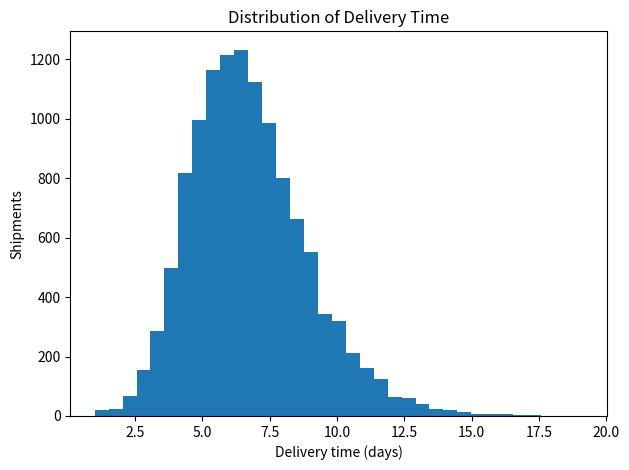
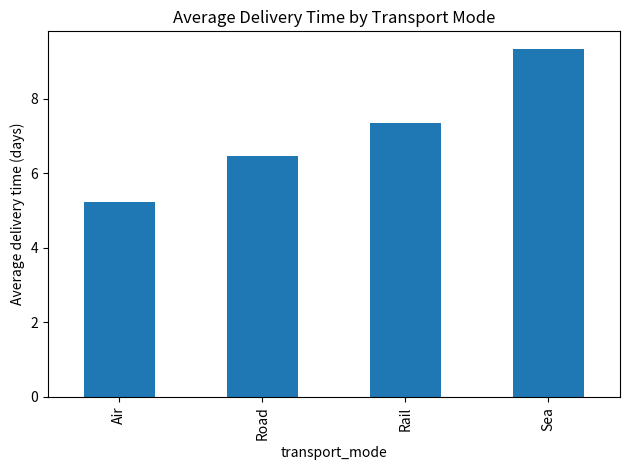
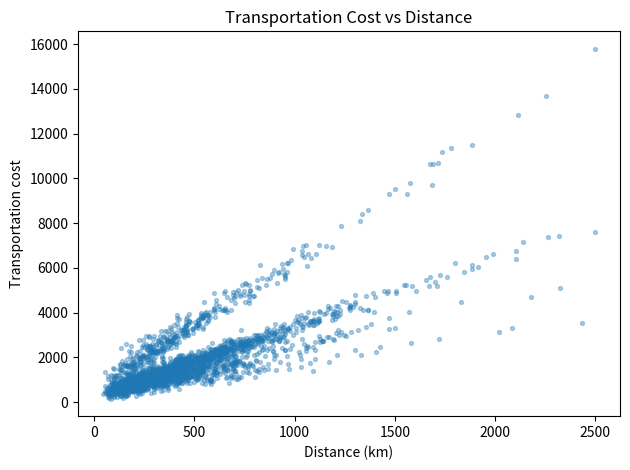
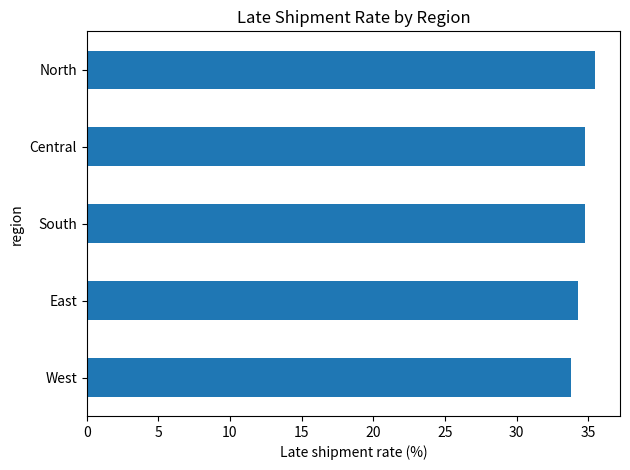

Here is the Python script that generated these plots, in order:
import numpy as np
import pandas as pd
import matplotlib.pyplot as plt

np.random.seed(42)
n = 12000
regions = np.array(['North','South','East','West','Central'])
transport = np.array(['Road','Rail','Air','Sea'])
region = np.random.choice(regions, n, p=[.22,.20,.18,.20,.20])
mode = np.random.choice(transport, n, p=[.58,.17,.15,.10])
volume = np.clip(np.random.gamma(4.2, 23, n) + np.where(mode=='Sea',80,0) + np.where(mode=='Rail',35,0), 5, None)
distance = np.clip(np.random.lognormal(np.log(380), .65, n), 30, 2500)
rate = np.select([mode=='Air',mode=='Sea',mode=='Rail'],[5.8,1.35,2.15],default=3.1)
cost = np.clip(110 + distance*rate + volume*np.where(mode=='Air',5.5,1.65) + np.random.normal(0,180,n),150,None)
mode_days = np.select([mode=='Air',mode=='Sea',mode=='Rail'],[.8,4.8,2.9],default=2.0)
region_delay = np.select([region=='North',region=='South',region=='East',region=='West'],[.35,.10,.70,.20],default=.25)
delivery = np.clip(.9 + distance/250 + mode_days + region_delay + np.random.gamma(2,.7,n) + np.random.normal(0,.9,n),1,None)
estimated = delivery + np.random.normal(.7,1.8,n)
late = (delivery > estimated).astype(int)
fuel = np.clip(distance*np.where(mode=='Air',.42,np.where(mode=='Sea',.10,np.where(mode=='Rail',.16,.24))) + np.random.normal(0,35,n),20,None)
satisfaction = np.clip(5 - .18*np.maximum(delivery-4,0) - .0008*np.maximum(cost-1800,0) + np.random.normal(0,.35,n),1,5)

df = pd.DataFrame({'shipment_id':range(1,n+1),'region':region,'transport_mode':mode,'shipment_volume_kg':volume,'distance_km':distance,'transport_cost':cost,'delivery_time_days':delivery,'estimated_delivery_days':estimated,'late_flag':late,'fuel_cost':fuel,'customer_satisfaction':satisfaction})

print(df.describe().T)
print(f'Late rate: {df.late_flag.mean()*100:.2f}%')
print(f'On-time rate: {(1-df.late_flag.mean())*100:.2f}%')
print(f'Average delivery: {df.delivery_time_days.mean():.2f} days')
print(f'Median delivery: {df.delivery_time_days.median():.2f} days')
print(f'Average transport cost: {df.transport_cost.mean():.2f}')

mode_summary = df.groupby('transport_mode').agg(shipments=('shipment_id','count'),avg_delivery_days=('delivery_time_days','mean'),avg_cost=('transport_cost','mean'),late_rate=('late_flag','mean'))
mode_summary['late_rate'] *= 100
print('\nBy transport mode:\n', mode_summary)

region_summary = df.groupby('region').agg(shipments=('shipment_id','count'),avg_delivery_days=('delivery_time_days','mean'),avg_cost=('transport_cost','mean'),late_rate=('late_flag','mean'))
region_summary['late_rate'] *= 100
print('\nBy region:\n', region_summary.sort_values('late_rate',ascending=False))

corr = df[['shipment_volume_kg','distance_km','transport_cost','delivery_time_days','fuel_cost','customer_satisfaction']].corr()
print('\nCorrelation with cost:\n', corr['transport_cost'].drop('transport_cost').sort_values(key=np.abs,ascending=False))

plt.hist(df.delivery_time_days,bins=35)
plt.xlabel('Delivery time (days)'); plt.ylabel('Shipments'); plt.title('Distribution of Delivery Time')
plt.tight_layout(); plt.savefig('delivery_time_distribution.png',dpi=180); plt.close()

mode_summary.avg_delivery_days.sort_values().plot(kind='bar')
plt.ylabel('Average delivery time (days)'); plt.title('Average Delivery Time by Transport Mode'); plt.tight_layout(); plt.savefig('delivery_by_mode.png',dpi=180); plt.close()

plt.scatter(df.distance_km.sample(2500,random_state=42),df.transport_cost.loc[df.distance_km.sample(2500,random_state=42).index],s=8,alpha=.35)
plt.xlabel('Distance (km)'); plt.ylabel('Transportation cost'); plt.title('Transportation Cost vs Distance'); plt.tight_layout(); plt.savefig('cost_vs_distance.png',dpi=180); plt.close()

region_summary.late_rate.sort_values().plot(kind='barh')
plt.xlabel('Late shipment rate (%)'); plt.title('Late Shipment Rate by Region'); plt.tight_layout(); plt.savefig('late_rate_region.png',dpi=180); plt.close()
